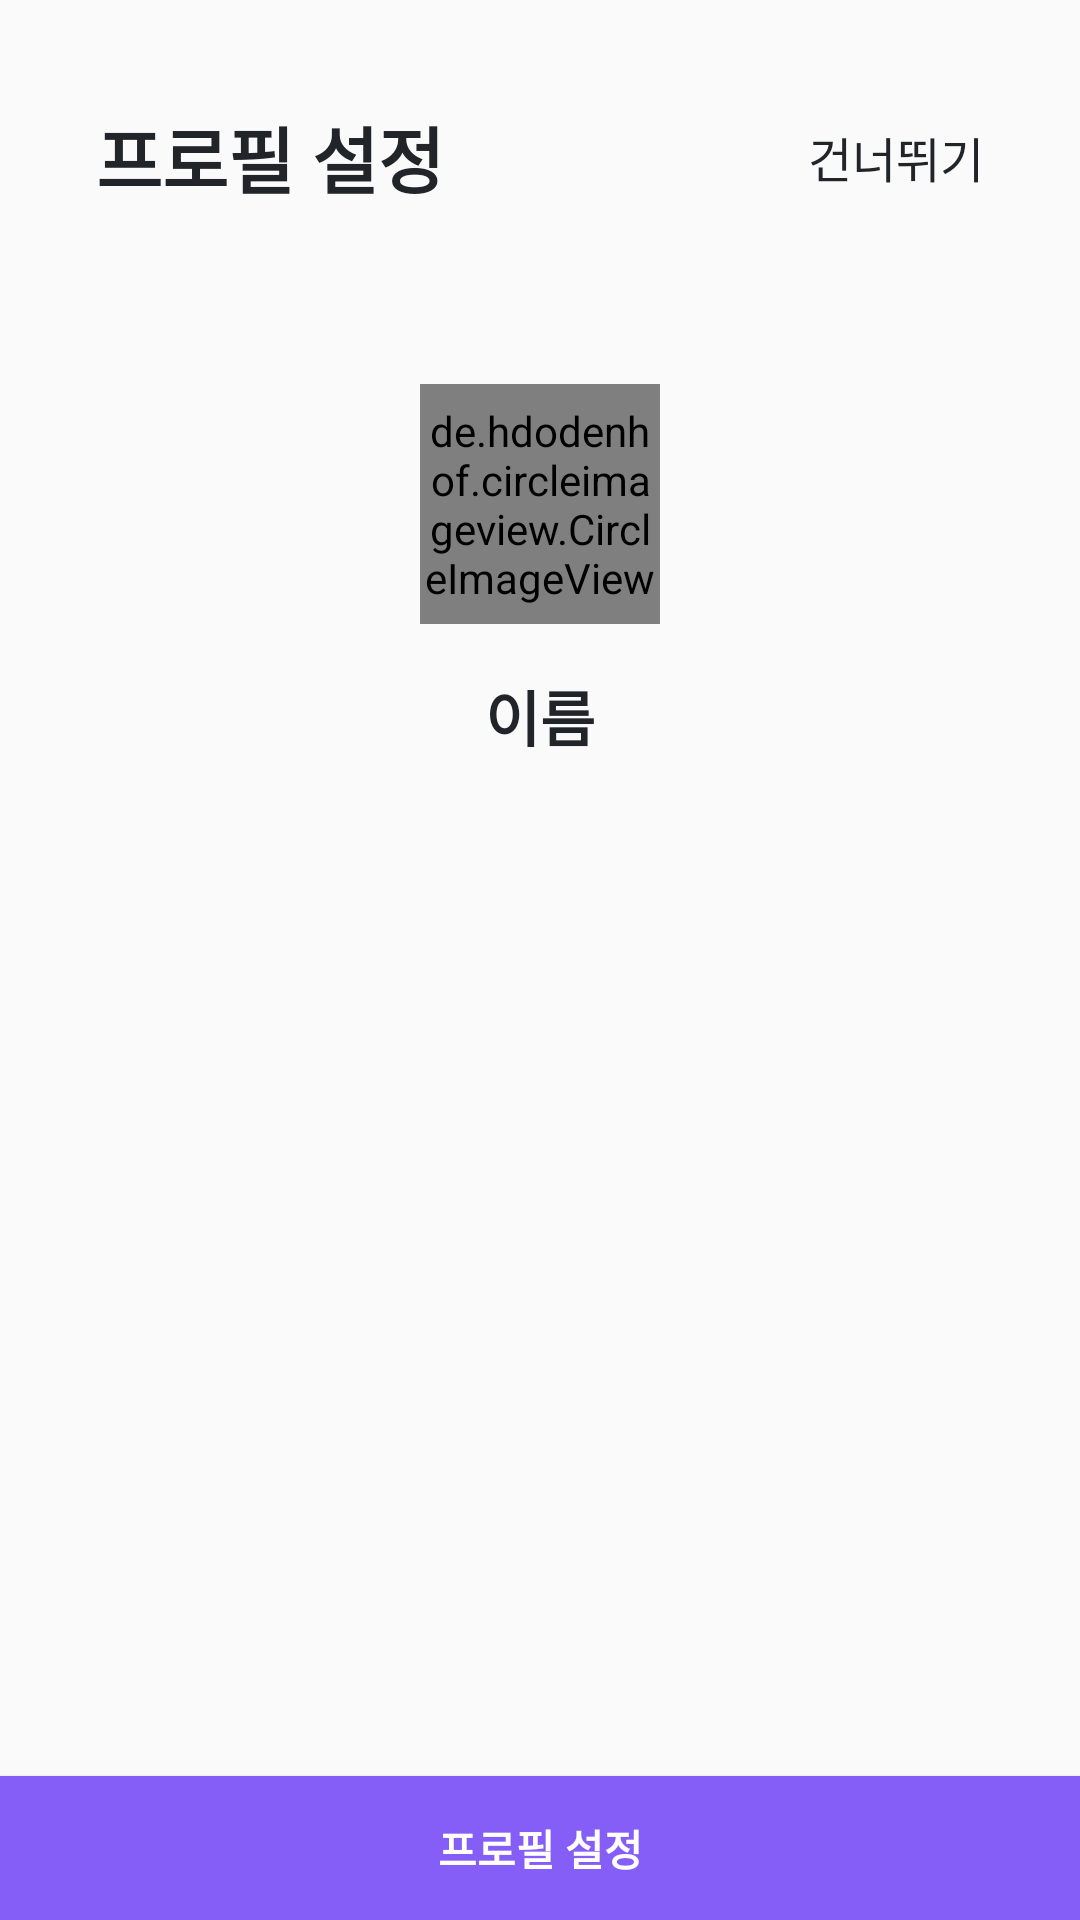

Here is an Android app screen rendered from its layout file. Give the layout XML and the strings, colors and styles it references.
<!-- AndroidManifest.xml: application theme AppTheme -->
<!-- res/layout/fragment_register_user.xml -->
<?xml version="1.0" encoding="utf-8"?>
<android.support.constraint.ConstraintLayout
    xmlns:android="http://schemas.android.com/apk/res/android"
    xmlns:app="http://schemas.android.com/apk/res-auto"
    xmlns:tools="http://schemas.android.com/tools"
    android:layout_width="match_parent"
    android:layout_height="match_parent"
    tools:context=".view.RegisterUserFragment">

    <TextView
        android:id="@+id/tv_title"
        android:layout_width="wrap_content"
        android:layout_height="wrap_content"
        android:layout_marginStart="8dp"
        android:layout_marginTop="32dp"
        android:layout_marginBottom="24dp"
        android:text="프로필 설정"
        android:textColor="@color/colorGray9"
        android:textSize="24sp"
        android:textStyle="bold"
        app:layout_constraintBottom_toTopOf="@+id/guideline10"
        app:layout_constraintStart_toStartOf="@+id/guideline7"
        app:layout_constraintTop_toTopOf="parent" />

    <TextView
        android:id="@+id/tv_pass"
        android:layout_width="wrap_content"
        android:layout_height="wrap_content"
        android:layout_marginTop="8dp"
        android:layout_marginEnd="8dp"
        android:layout_marginBottom="8dp"
        android:text="건너뛰기"
        android:textColor="@color/colorGray9"
        android:textSize="16sp"
        app:layout_constraintBottom_toBottomOf="@+id/tv_title"
        app:layout_constraintEnd_toStartOf="@+id/guideline8"
        app:layout_constraintTop_toTopOf="@+id/tv_title" />

    <de.hdodenhof.circleimageview.CircleImageView
        android:id="@+id/iv_user_profile"
        android:layout_width="80dp"
        android:layout_height="80dp"
        android:layout_marginStart="8dp"
        android:layout_marginTop="32dp"
        android:layout_marginEnd="8dp"
        app:layout_constraintEnd_toEndOf="parent"
        app:layout_constraintStart_toStartOf="parent"
        app:layout_constraintTop_toTopOf="@+id/guideline10" />

    <TextView
        android:id="@+id/tv_user_name"
        android:layout_width="0dp"
        android:layout_height="wrap_content"
        android:layout_marginStart="32dp"
        android:layout_marginTop="16dp"
        android:layout_marginEnd="32dp"
        android:text="이름"
        android:textAlignment="center"
        android:textColor="@color/colorGray9"
        android:textSize="20sp"
        android:textStyle="bold"
        app:layout_constraintEnd_toEndOf="parent"
        app:layout_constraintStart_toStartOf="parent"
        app:layout_constraintTop_toBottomOf="@+id/iv_user_profile" />

    <Button
        android:id="@+id/btn_next"
        android:layout_width="match_parent"
        android:layout_height="wrap_content"
        android:background="@drawable/style_flat_primary_button"
        android:text="프로필 설정"
        android:textColor="@color/colorWhite"
        android:textSize="14sp"
        android:textStyle="bold"
        app:layout_constraintBottom_toBottomOf="parent"
        app:layout_constraintEnd_toEndOf="parent"
        app:layout_constraintStart_toStartOf="parent" />

    <android.support.constraint.Guideline
        android:id="@+id/guideline7"
        android:layout_width="wrap_content"
        android:layout_height="wrap_content"
        android:orientation="vertical"
        app:layout_constraintGuide_begin="24dp" />

    <android.support.constraint.Guideline
        android:id="@+id/guideline8"
        android:layout_width="wrap_content"
        android:layout_height="wrap_content"
        android:orientation="vertical"
        app:layout_constraintGuide_end="24dp" />

    <android.support.constraint.Guideline
        android:id="@+id/guideline10"
        android:layout_width="wrap_content"
        android:layout_height="wrap_content"
        android:orientation="horizontal"
        app:layout_constraintGuide_begin="96dp" />


</android.support.constraint.ConstraintLayout>
<!-- resources referenced by this layout -->
<resources>
  <color name="colorGray9">#212529</color>
  <color name="colorWhite">#FFFFFF</color>
  <!-- drawable style_flat_primary_button (drawable) -->
  <?xml version="1.0" encoding="utf-8"?>
  <selector xmlns:android="http://schemas.android.com/apk/res/android">
      <item android:state_enabled="false">
          <shape android:shape="rectangle">
              <solid android:color="@color/colorGray3" />
          </shape>
      </item>
      <item android:state_pressed="true">
          <shape android:shape="rectangle">
              <solid android:color="@color/colorPrimaryDark" />
          </shape>
      </item>
      <item>
          <shape android:shape="rectangle">
              <solid android:color="@color/colorPrimary" />
          </shape>
      </item>
  </selector>
  <style name="AppTheme" parent="Theme.AppCompat.Light.NoActionBar">
          <item name="colorPrimary">@color/colorPrimary</item>
          <item name="colorPrimaryDark">@color/colorPrimaryDark</item>
          <item name="colorAccent">@color/colorAccent</item>
      </style>
  <color name="colorGray3">#dee2e6</color>
  <color name="colorPrimaryDark">@color/colorViolet7</color>
  <color name="colorPrimary">@color/colorViolet5</color>
  <color name="colorAccent">@color/colorGray9</color>
  <color name="colorViolet7">#7048e8</color>
  <color name="colorViolet5">#845ef7</color>
</resources>
